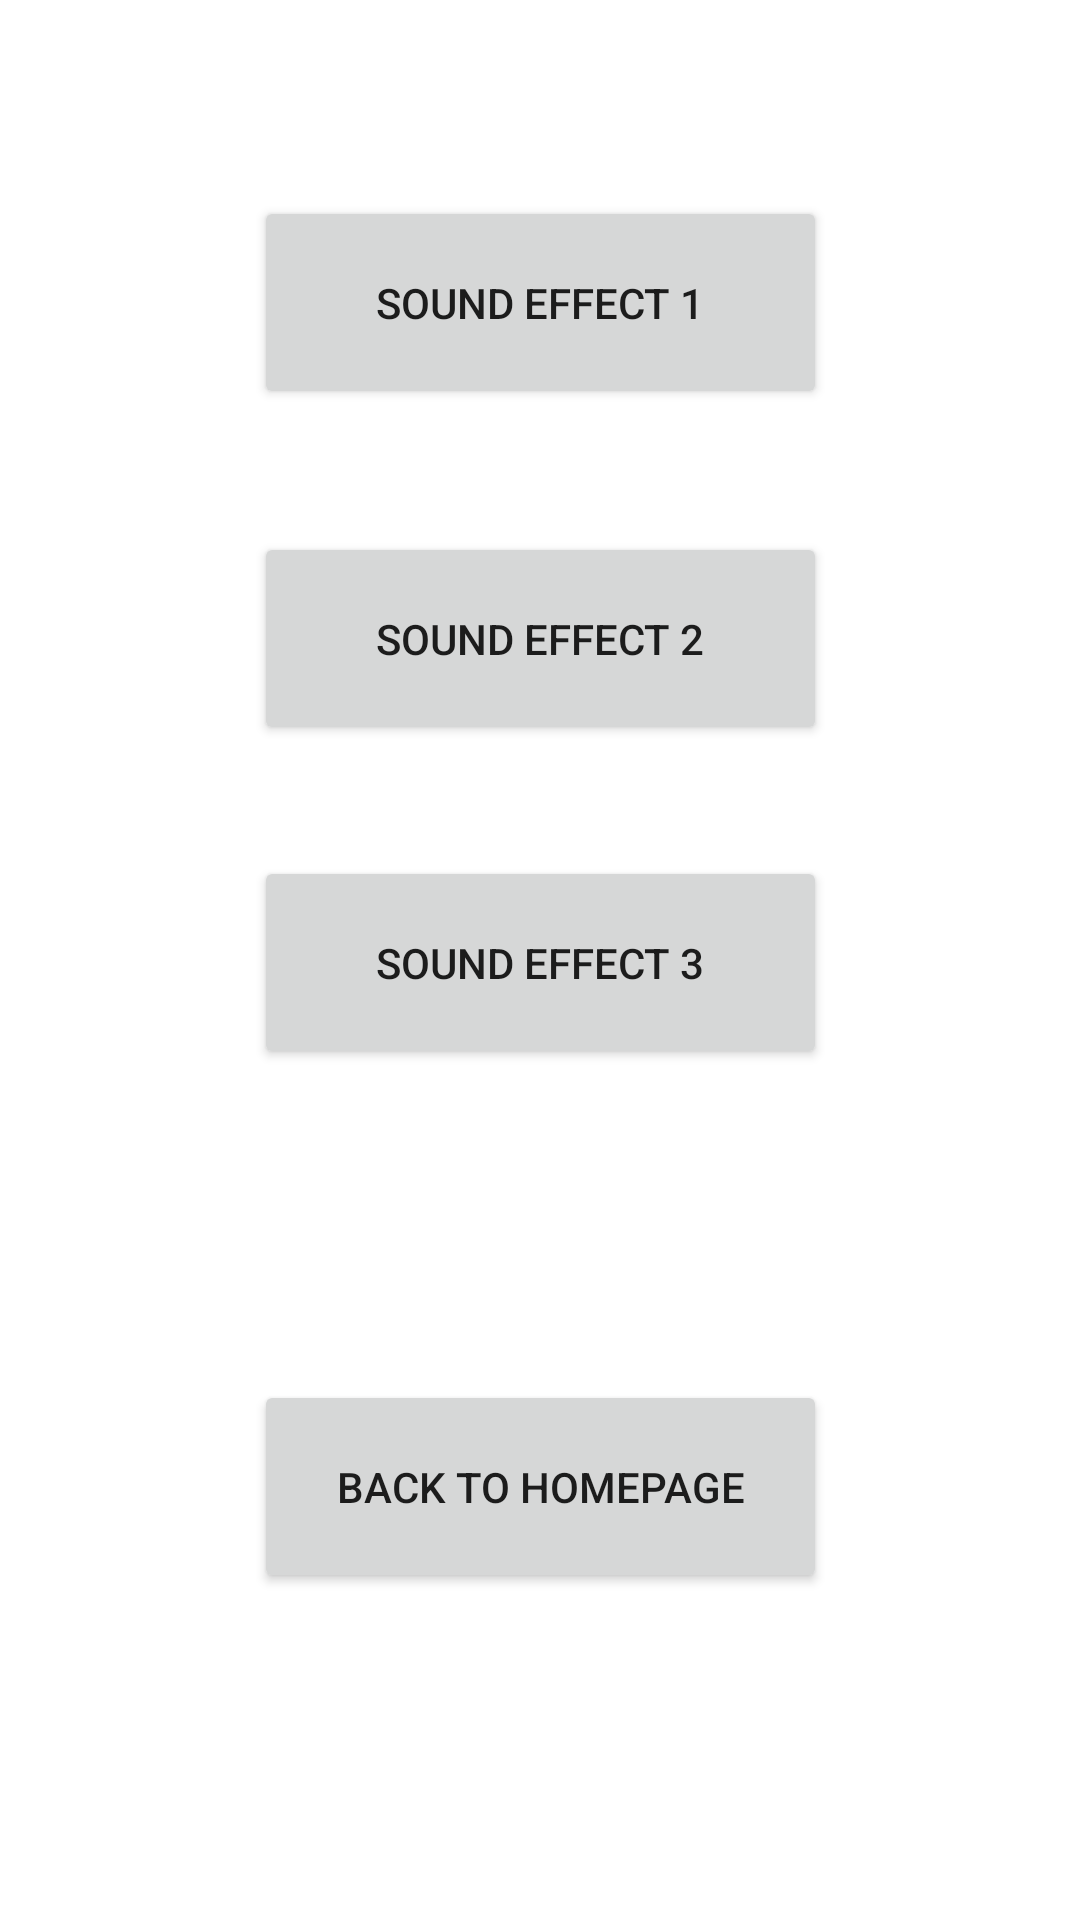

Here is an Android app screen rendered from its layout file. Give the layout XML and the strings, colors and styles it references.
<!-- AndroidManifest.xml: application theme Theme.SoundAudioTutorial -->
<!-- res/layout/activity_sound_effect.xml -->
<?xml version="1.0" encoding="utf-8"?>
<androidx.constraintlayout.widget.ConstraintLayout xmlns:android="http://schemas.android.com/apk/res/android"
    xmlns:app="http://schemas.android.com/apk/res-auto"
    xmlns:tools="http://schemas.android.com/tools"
    android:layout_width="match_parent"
    android:layout_height="match_parent"
    tools:context=".SoundEffectActivity">

    <Button
        android:id="@+id/effect1"
        android:layout_width="191dp"
        android:layout_height="71dp"
        android:text="Sound Effect 1"
        app:layout_constraintBottom_toBottomOf="parent"
        app:layout_constraintEnd_toEndOf="parent"
        app:layout_constraintStart_toStartOf="parent"
        app:layout_constraintTop_toTopOf="parent"
        app:layout_constraintVertical_bias="0.115" />

    <Button
        android:id="@+id/effect2"
        android:layout_width="191dp"
        android:layout_height="71dp"
        android:text="Sound Effect 2"
        app:layout_constraintBottom_toBottomOf="parent"
        app:layout_constraintEnd_toEndOf="@+id/effect1"
        app:layout_constraintHorizontal_bias="0.0"
        app:layout_constraintStart_toStartOf="@+id/effect1"
        app:layout_constraintTop_toBottomOf="@+id/effect1"
        app:layout_constraintVertical_bias="0.095" />

    <Button
        android:id="@+id/effect3"
        android:layout_width="191dp"
        android:layout_height="71dp"
        android:text="Sound Effect 3"
        app:layout_constraintBottom_toBottomOf="parent"
        app:layout_constraintEnd_toEndOf="@+id/effect2"
        app:layout_constraintStart_toStartOf="@+id/effect2"
        app:layout_constraintTop_toBottomOf="@+id/effect2"
        app:layout_constraintVertical_bias="0.115" />

    <Button
        android:id="@+id/back"
        android:layout_width="191dp"
        android:layout_height="71dp"
        android:text="Back to Homepage"
        app:layout_constraintBottom_toBottomOf="parent"
        app:layout_constraintEnd_toEndOf="@+id/effect3"
        app:layout_constraintStart_toStartOf="@+id/effect3"
        app:layout_constraintTop_toBottomOf="@+id/effect3"
        app:layout_constraintVertical_bias="0.487" />
</androidx.constraintlayout.widget.ConstraintLayout>
<!-- resources referenced by this layout -->
<resources>
  <style name="Theme.SoundAudioTutorial" parent="Theme.MaterialComponents.DayNight.DarkActionBar">
          
          <item name="colorPrimary">@color/purple_500</item>
          <item name="colorPrimaryVariant">@color/purple_700</item>
          <item name="colorOnPrimary">@color/white</item>
          
          <item name="colorSecondary">@color/teal_200</item>
          <item name="colorSecondaryVariant">@color/teal_700</item>
          <item name="colorOnSecondary">@color/black</item>
          
          <item name="android:statusBarColor" tools:targetApi="l">?attr/colorPrimaryVariant</item>
          
      </style>
  <!-- not gathered from this repository: default colours our renderer supplied (Android Studio template values) -->
  <color name="purple_500">#FF6200EE</color>
  <color name="purple_700">#FF3700B3</color>
  <color name="teal_200">#FF03DAC5</color>
  <color name="teal_700">#FF018786</color>
  <color name="black">#FF000000</color>
  <color name="white">#FFFFFFFF</color>
</resources>
